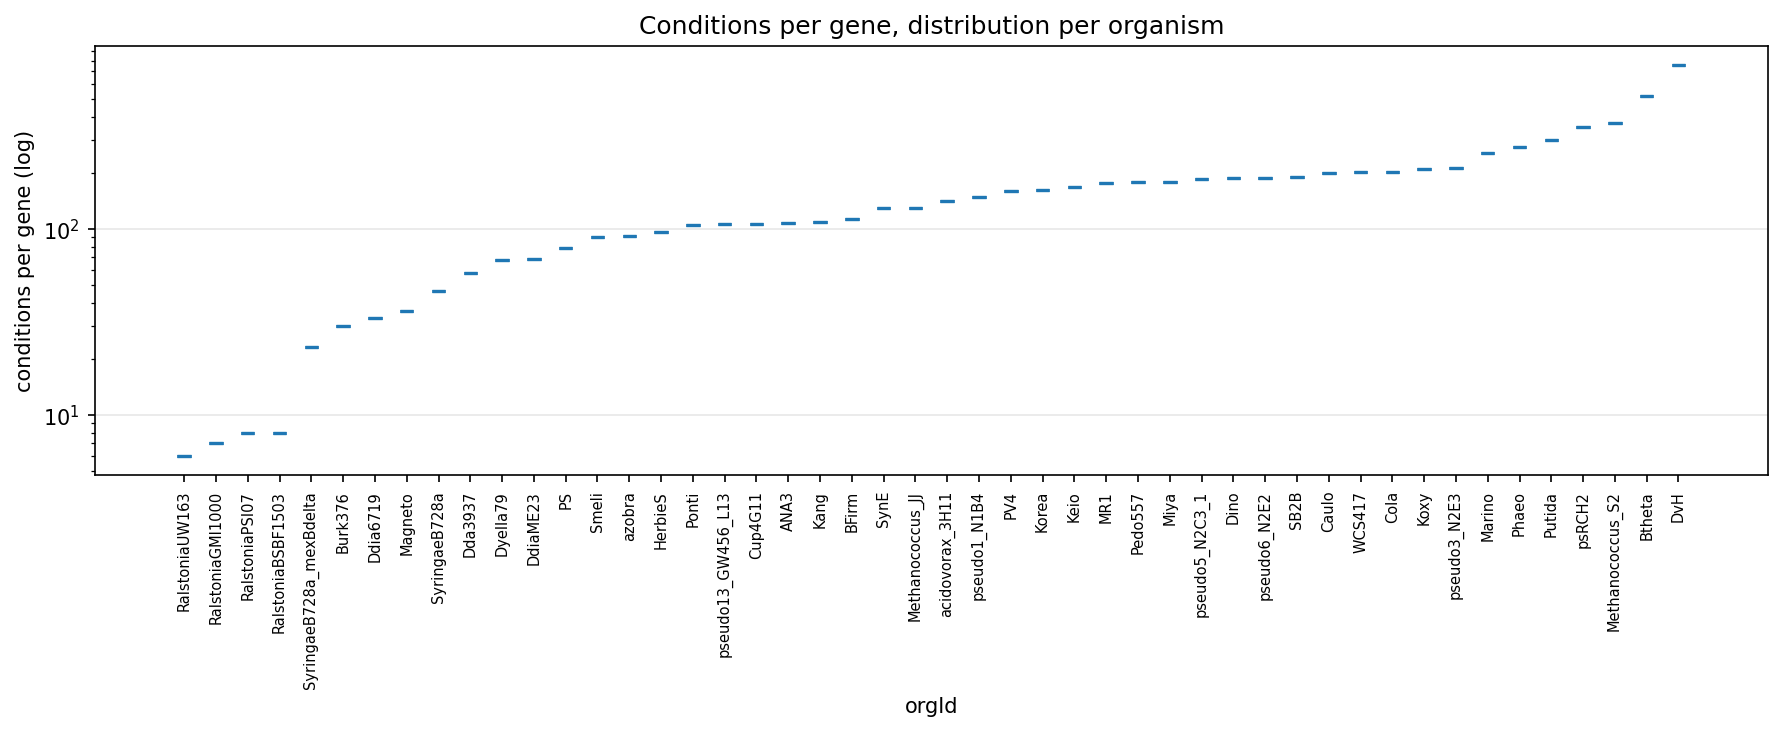

Values plotted in this chart, from the file beside it:
orgId, n_conditions
ANA3, 107
ANA3, 107
ANA3, 107
ANA3, 107
ANA3, 107
ANA3, 107
ANA3, 107
ANA3, 107
ANA3, 107
ANA3, 107
ANA3, 107
ANA3, 107
ANA3, 107
ANA3, 107
ANA3, 107
ANA3, 107
ANA3, 107
ANA3, 107
ANA3, 107
ANA3, 107
ANA3, 107
ANA3, 107
ANA3, 107
ANA3, 107
ANA3, 107
ANA3, 107
ANA3, 107
ANA3, 107
ANA3, 107
ANA3, 107
ANA3, 107
ANA3, 107
ANA3, 107
ANA3, 107
ANA3, 107
ANA3, 107
ANA3, 107
ANA3, 107
ANA3, 107
ANA3, 107
ANA3, 107
ANA3, 107
ANA3, 107
ANA3, 107
ANA3, 107
ANA3, 107
ANA3, 107
ANA3, 107
ANA3, 107
ANA3, 107
ANA3, 107
ANA3, 107
ANA3, 107
ANA3, 107
ANA3, 107
ANA3, 107
ANA3, 107
ANA3, 107
ANA3, 107
ANA3, 107
... 182,387 more rows
